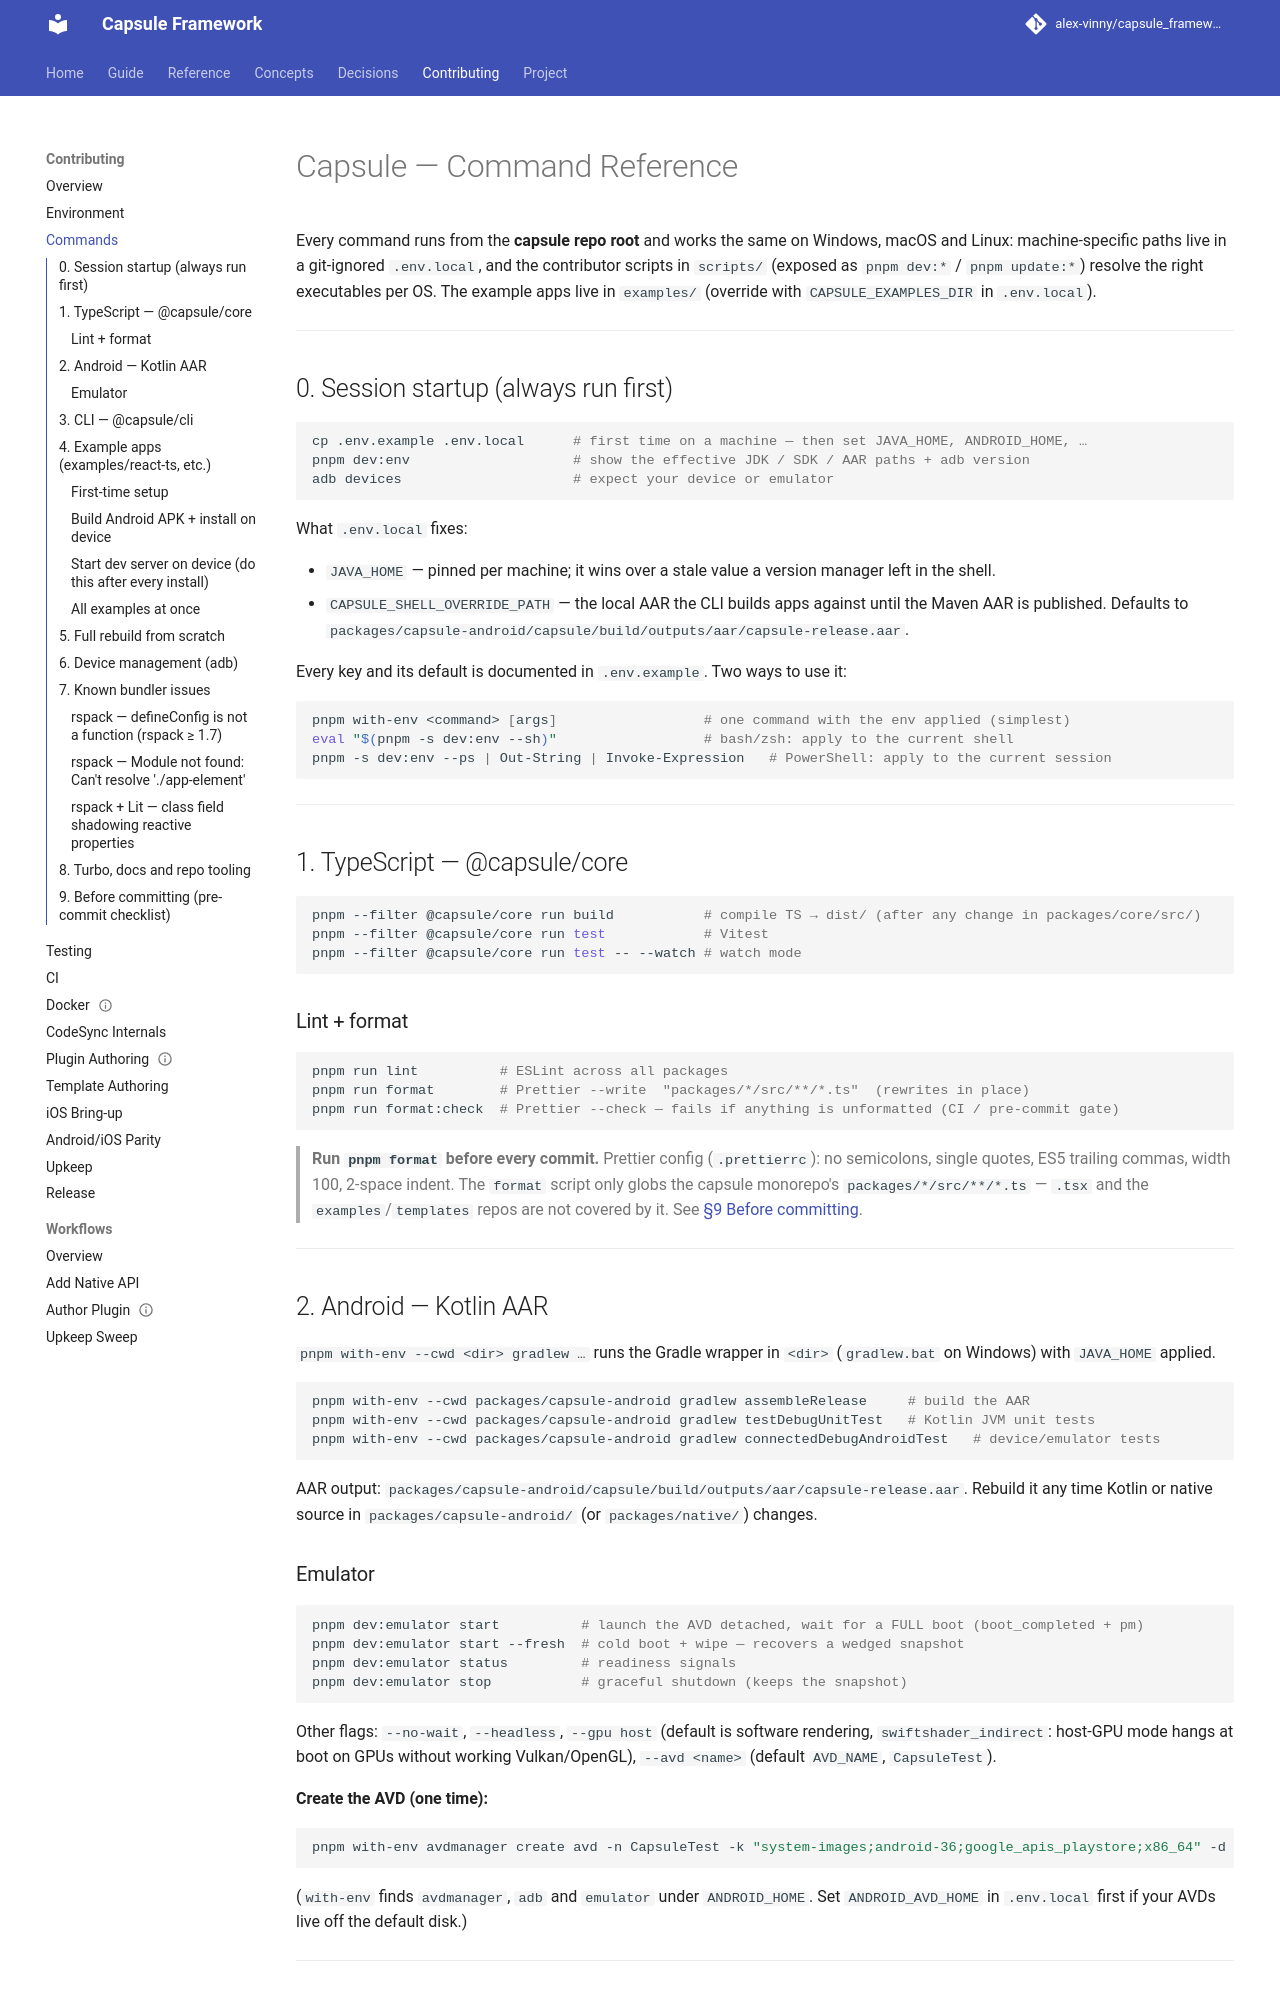

repository: alex-vinny/capsule_framework · page: contributing/commands/index.html · generator: mkdocs

---
title: "Commands"
audience: contributor
status: current
code:
  - package.json
  - scripts/*.mjs
---
# Capsule — Command Reference

Every command runs from the **capsule repo root** and works the same on Windows, macOS and Linux:
machine-specific paths live in a git-ignored `.env.local`, and the contributor scripts in
`scripts/` (exposed as `pnpm dev:*` / `pnpm update:*`) resolve the right executables per OS.
The example apps live in `examples/` (override with
`CAPSULE_EXAMPLES_DIR` in `.env.local`).

---

## 0. Session startup (always run first)

```sh
cp .env.example .env.local      # first time on a machine — then set JAVA_HOME, ANDROID_HOME, …
pnpm dev:env                    # show the effective JDK / SDK / AAR paths + adb version
adb devices                     # expect your device or emulator
```

What `.env.local` fixes:

- `JAVA_HOME` — pinned per machine; it wins over a stale value a version manager left in the shell.
- `CAPSULE_SHELL_OVERRIDE_PATH` — the local AAR the CLI builds apps against until the Maven AAR
  is published. Defaults to `packages/capsule-android/capsule/build/outputs/aar/capsule-release.aar`.

Every key and its default is documented in `.env.example`. Two ways to use it:

```sh
pnpm with-env <command> [args]                  # one command with the env applied (simplest)
eval "$(pnpm -s dev:env --sh)"                  # bash/zsh: apply to the current shell
pnpm -s dev:env --ps | Out-String | Invoke-Expression   # PowerShell: apply to the current session
```

---

## 1. TypeScript — @capsule/core

```sh
pnpm --filter @capsule/core run build           # compile TS → dist/ (after any change in packages/core/src/)
pnpm --filter @capsule/core run test            # Vitest
pnpm --filter @capsule/core run test -- --watch # watch mode
```

### Lint + format

```sh
pnpm run lint          # ESLint across all packages
pnpm run format        # Prettier --write  "packages/*/src/**/*.ts"  (rewrites in place)
pnpm run format:check  # Prettier --check — fails if anything is unformatted (CI / pre-commit gate)
```

> **Run `pnpm format` before every commit.** Prettier config (`.prettierrc`): no semicolons,
> single quotes, ES5 trailing commas, width 100, 2-space indent. The `format` script only globs
> the capsule monorepo's `packages/*/src/**/*.ts` — `.tsx` and the `examples`/`templates` repos are
> not covered by it. See [§9 Before committing](#9-before-committing-pre-commit-checklist).

---

## 2. Android — Kotlin AAR

`pnpm with-env --cwd <dir> gradlew …` runs the Gradle wrapper in `<dir>` (`gradlew.bat` on
Windows) with `JAVA_HOME` applied.

```sh
pnpm with-env --cwd packages/capsule-android gradlew assembleRelease     # build the AAR
pnpm with-env --cwd packages/capsule-android gradlew testDebugUnitTest   # Kotlin JVM unit tests
pnpm with-env --cwd packages/capsule-android gradlew connectedDebugAndroidTest   # device/emulator tests
```

AAR output: `packages/capsule-android/capsule/build/outputs/aar/capsule-release.aar`. Rebuild it
any time Kotlin or native source in `packages/capsule-android/` (or `packages/native/`) changes.
